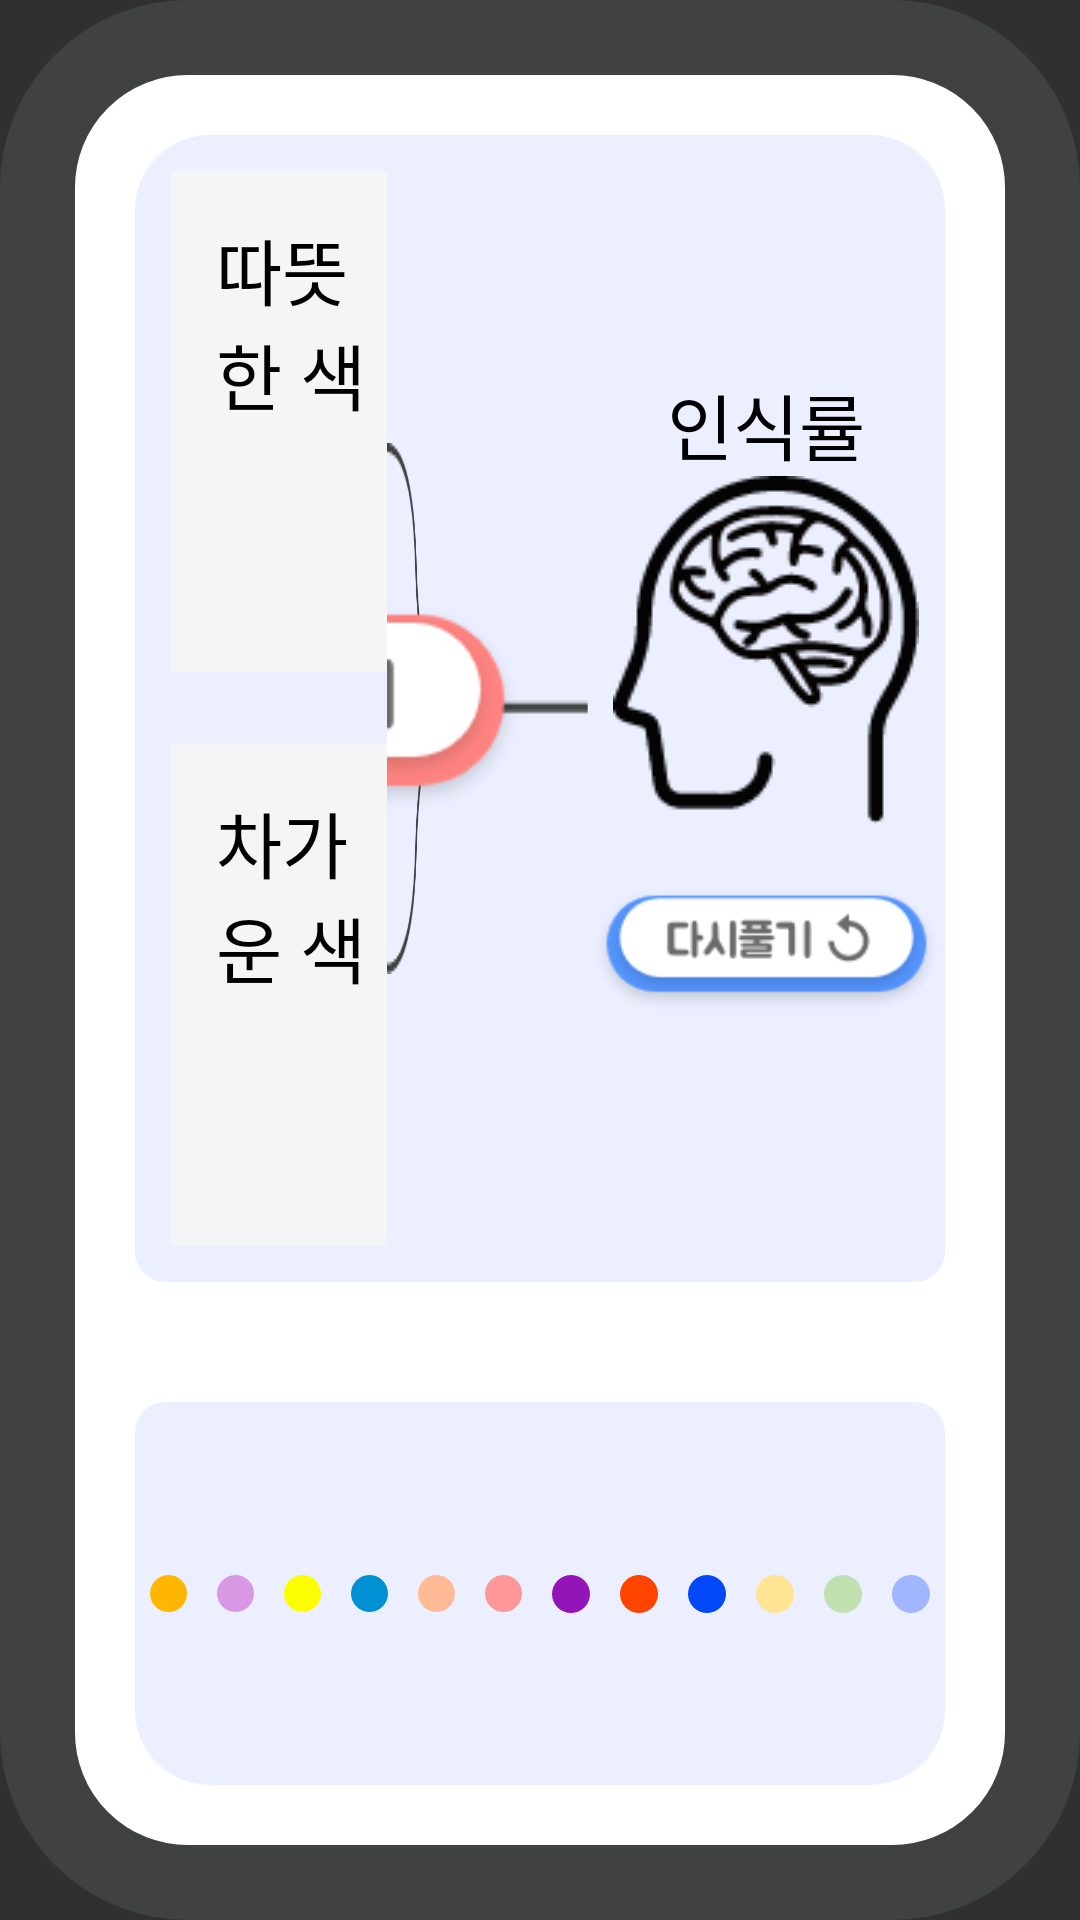

Here is an Android app screen rendered from its layout file. Give the layout XML and the strings, colors and styles it references.
<!-- AndroidManifest.xml: application theme Theme.AIcandoVer2 -->
<!-- res/layout/scene7_0_0.xml -->
<?xml version="1.0" encoding="utf-8"?>
<LinearLayout xmlns:android="http://schemas.android.com/apk/res/android"
    xmlns:app="http://schemas.android.com/apk/res-auto"
    xmlns:tools="http://schemas.android.com/tools"
    android:layout_width="match_parent"
    android:layout_height="match_parent"
    android:layout_gravity="center|center_horizontal"
    android:background="@drawable/border15_layout"
    android:foreground="@drawable/border_layout"
    android:orientation="vertical"
    android:padding="25dp">

    <LinearLayout
        android:layout_width="match_parent"
        android:layout_height="0dp"
        android:layout_margin="20dp"
        android:layout_weight="6"
        android:background="@drawable/border13_layout"
        android:gravity="center_vertical"
        android:orientation="horizontal">

        <LinearLayout
            android:layout_width="0dp"
            android:layout_height="match_parent"
            android:layout_weight="5"
            android:orientation="vertical">

            <LinearLayout
                android:layout_width="match_parent"
                android:layout_height="0dp"
                android:layout_marginLeft="12dp"
                android:layout_marginTop="12dp"
                android:layout_marginBottom="12dp"
                android:layout_weight="1"
                android:background="#F5F5F5"
                android:orientation="vertical">

                <TextView
                    android:id="@+id/scene7_text1"
                    android:layout_width="wrap_content"
                    android:layout_height="wrap_content"
                    android:fontFamily="@font/bmjua"
                    android:paddingLeft="15dp"
                    android:paddingTop="15dp"
                    android:text="따뜻한 색"
                    android:textColor="#000000"
                    android:textSize="24sp" />

                <LinearLayout
                    android:id="@+id/scene7_box1"
                    android:layout_width="match_parent"
                    android:layout_height="match_parent"
                    android:orientation="horizontal"></LinearLayout>
            </LinearLayout>

            <LinearLayout
                android:layout_width="match_parent"
                android:layout_height="0dp"
                android:layout_marginLeft="12dp"
                android:layout_marginTop="12dp"
                android:layout_marginBottom="12dp"
                android:layout_weight="1"
                android:background="#F5F5F5"
                android:orientation="vertical">

                <TextView
                    android:id="@+id/scene7_text2"
                    android:layout_width="wrap_content"
                    android:layout_height="wrap_content"
                    android:fontFamily="@font/bmjua"
                    android:paddingLeft="15dp"
                    android:paddingTop="15dp"
                    android:text="차가운 색"
                    android:textColor="#000000"
                    android:textSize="24sp" />

                <LinearLayout
                    android:id="@+id/scene7_box2"
                    android:layout_width="match_parent"
                    android:layout_height="match_parent"
                    android:orientation="horizontal"></LinearLayout>
            </LinearLayout>
        </LinearLayout>

        <LinearLayout
            android:layout_width="0dp"
            android:layout_height="wrap_content"
            android:layout_weight="4"
            android:background="@drawable/scene7_img1"
            android:gravity="right|center_vertical"
            android:orientation="vertical">

            <ImageButton
                android:id="@+id/scene7_train_btn"
                android:layout_width="200dp"
                android:layout_height="wrap_content"
                android:layout_marginRight="20dp"
                android:background="#00FFFFFF"
                android:scaleType="centerInside"
                app:srcCompat="@drawable/scene7_train_btn" />
        </LinearLayout>

        <LinearLayout
            android:layout_width="wrap_content"
            android:layout_height="match_parent"
            android:layout_weight="1"
            android:gravity="center|center_vertical"
            android:orientation="vertical">

            <TextView
                android:id="@+id/textView17"
                android:layout_width="wrap_content"
                android:layout_height="wrap_content"
                android:fontFamily="@font/bmjua"
                android:gravity="center"
                android:text="인식률"
                android:textColor="#000000"
                android:textSize="24sp" />

            <ImageView
                android:id="@+id/scene7_result"
                android:layout_width="wrap_content"
                android:layout_height="wrap_content"
                android:layout_marginBottom="10dp"
                app:srcCompat="@drawable/scene7_result1" />

            <ImageButton
                android:id="@+id/scene7_reset_btn"
                android:layout_width="match_parent"
                android:layout_height="wrap_content"
                android:background="#00FFFFFF"
                android:scaleType="fitCenter"
                app:srcCompat="@drawable/reset_btn" />
        </LinearLayout>

    </LinearLayout>

    <LinearLayout
        android:id="@+id/item_box"
        android:layout_width="match_parent"
        android:layout_height="0dp"
        android:layout_margin="20dp"
        android:layout_weight="2"
        android:background="@drawable/border14_layout"
        android:gravity="center"
        android:orientation="horizontal">

        <ImageButton
            android:id="@+id/item_2"
            android:layout_width="0dp"
            android:layout_height="wrap_content"
            android:layout_margin="5dp"
            android:layout_weight="1"
            android:background="#00FFFFFF"
            android:scaleType="centerInside"
            android:src="@drawable/circle_2" />

        <ImageButton
            android:id="@+id/item_9"
            android:layout_width="0dp"
            android:layout_height="wrap_content"
            android:layout_margin="5dp"
            android:layout_weight="1"
            android:background="#00FFFFFF"
            android:scaleType="centerInside"
            android:src="@drawable/circle_9" />

        <ImageButton
            android:id="@+id/item_1"
            android:layout_width="0dp"
            android:layout_height="wrap_content"
            android:layout_margin="5dp"
            android:layout_weight="1"
            android:background="#00FFFFFF"
            android:scaleType="centerInside"
            android:src="@drawable/circle_1" />

        <ImageButton
            android:id="@+id/item_10"
            android:layout_width="0dp"
            android:layout_height="wrap_content"
            android:layout_margin="5dp"
            android:layout_weight="1"
            android:background="#00FFFFFF"
            android:scaleType="centerInside"
            android:src="@drawable/circle_10" />

        <ImageButton
            android:id="@+id/item_4"
            android:layout_width="0dp"
            android:layout_height="wrap_content"
            android:layout_margin="5dp"
            android:layout_weight="1"
            android:background="#00FFFFFF"
            android:scaleType="centerInside"
            android:src="@drawable/circle_4" />

        <ImageButton
            android:id="@+id/item_5"
            android:layout_width="0dp"
            android:layout_height="wrap_content"
            android:layout_margin="5dp"
            android:layout_weight="1"
            android:background="#00FFFFFF"
            android:scaleType="centerInside"
            android:src="@drawable/circle_5" />

        <ImageButton
            android:id="@+id/item_12"
            android:layout_width="0dp"
            android:layout_height="wrap_content"
            android:layout_margin="5dp"
            android:layout_weight="1"
            android:background="#00FFFFFF"
            android:scaleType="centerInside"
            android:src="@drawable/circle_12" />

        <ImageButton
            android:id="@+id/item_3"
            android:layout_width="0dp"
            android:layout_height="wrap_content"
            android:layout_margin="5dp"
            android:layout_weight="1"
            android:background="#00FFFFFF"
            android:scaleType="centerInside"
            android:src="@drawable/circle_3" />

        <ImageButton
            android:id="@+id/item_11"
            android:layout_width="0dp"
            android:layout_height="wrap_content"
            android:layout_margin="5dp"
            android:layout_weight="1"
            android:background="#00FFFFFF"
            android:scaleType="centerInside"
            android:src="@drawable/circle_11" />

        <ImageButton
            android:id="@+id/item_6"
            android:layout_width="0dp"
            android:layout_height="wrap_content"
            android:layout_margin="5dp"
            android:layout_weight="1"
            android:background="#00FFFFFF"
            android:scaleType="centerInside"
            android:src="@drawable/circle_6" />

        <ImageButton
            android:id="@+id/item_7"
            android:layout_width="0dp"
            android:layout_height="wrap_content"
            android:layout_margin="5dp"
            android:layout_weight="1"
            android:background="#00FFFFFF"
            android:scaleType="centerInside"
            android:src="@drawable/circle_7" />

        <ImageButton
            android:id="@+id/item_8"
            android:layout_width="0dp"
            android:layout_height="wrap_content"
            android:layout_margin="5dp"
            android:layout_weight="1"
            android:background="#00FFFFFF"
            android:scaleType="centerInside"
            android:src="@drawable/circle_8" />

    </LinearLayout>
</LinearLayout>
<!-- resources referenced by this layout -->
<resources>
  <!-- drawable circle_1 (drawable) -->
  <?xml version="1.0" encoding="utf-8"?>
  <shape xmlns:android="http://schemas.android.com/apk/res/android"
      android:shape="oval">
      <solid android:color="#FCFE00"></solid>
      <size
          android:width="69dp"
          android:height="69dp">
      </size>
  </shape>
  <!-- drawable circle_10 (drawable) -->
  <?xml version="1.0" encoding="utf-8"?>
  <shape xmlns:android="http://schemas.android.com/apk/res/android"
      android:shape="oval">
      <solid android:color="#0091D5"></solid>
      <size
          android:width="69dp"
          android:height="69dp">
      </size>
  </shape>
  <!-- drawable circle_11 (drawable) -->
  <?xml version="1.0" encoding="utf-8"?>
  <shape xmlns:android="http://schemas.android.com/apk/res/android"
      android:shape="oval">
      <solid android:color="#0048F8"></solid>
      <size
          android:width="69dp"
          android:height="69dp">
      </size>
  </shape>
  <!-- drawable circle_12 (drawable) -->
  <?xml version="1.0" encoding="utf-8"?>
  <shape xmlns:android="http://schemas.android.com/apk/res/android"
      android:shape="oval">
      <solid android:color="#9415B7"></solid>
      <size
          android:width="69dp"
          android:height="69dp">
      </size>
  </shape>
  <!-- drawable circle_2 (drawable) -->
  <?xml version="1.0" encoding="utf-8"?>
  <shape xmlns:android="http://schemas.android.com/apk/res/android"
      android:shape="oval">
      <solid android:color="#FFB600"></solid>
      <size
          android:width="69dp"
          android:height="69dp">
      </size>
  </shape>
  <!-- drawable circle_3 (drawable) -->
  <?xml version="1.0" encoding="utf-8"?>
  <shape xmlns:android="http://schemas.android.com/apk/res/android"
      android:shape="oval">
      <solid android:color="#FF4400"></solid>
      <size
          android:width="69dp"
          android:height="69dp">
      </size>
  </shape>
  <!-- drawable circle_4 (drawable) -->
  <?xml version="1.0" encoding="utf-8"?>
  <shape xmlns:android="http://schemas.android.com/apk/res/android"
      android:shape="oval">
      <solid android:color="#FFBB95"></solid>
      <size
          android:width="69dp"
          android:height="69dp">
      </size>
  </shape>
  <!-- drawable circle_5 (drawable) -->
  <?xml version="1.0" encoding="utf-8"?>
  <shape xmlns:android="http://schemas.android.com/apk/res/android"
      android:shape="oval">
      <solid android:color="#FF9698"></solid>
      <size
          android:width="69dp"
          android:height="69dp">
      </size>
  </shape>
  <!-- drawable circle_6 (drawable) -->
  <?xml version="1.0" encoding="utf-8"?>
  <shape xmlns:android="http://schemas.android.com/apk/res/android"
      android:shape="oval">
      <solid android:color="#FFE592"></solid>
      <size
          android:width="69dp"
          android:height="69dp">
      </size>
  </shape>
  <!-- drawable circle_7 (drawable) -->
  <?xml version="1.0" encoding="utf-8"?>
  <shape xmlns:android="http://schemas.android.com/apk/res/android"
      android:shape="oval">
      <solid android:color="#C1E0B0"></solid>
      <size
          android:width="69dp"
          android:height="69dp">
      </size>
  </shape>
  <!-- drawable circle_8 (drawable) -->
  <?xml version="1.0" encoding="utf-8"?>
  <shape xmlns:android="http://schemas.android.com/apk/res/android"
      android:shape="oval">
      <solid android:color="#A2B5FF"></solid>
      <size
          android:width="69dp"
          android:height="69dp">
      </size>
  </shape>
  <!-- drawable circle_9 (drawable) -->
  <?xml version="1.0" encoding="utf-8"?>
  <shape xmlns:android="http://schemas.android.com/apk/res/android"
      android:shape="oval">
      <solid android:color="#D898E4"></solid>
      <size
          android:width="69dp"
          android:height="69dp">
      </size>
  </shape>
</resources>
